Dataset: data (GitHub, Anand2027Gupta/EcoScrap). Classes: air conditioner, battery, keyboard, laptop, microchip IC, microwave, mobile phone, computer mouse, PCB, passive component, printer, refrigerator, resistor, television, washing machine, heat sink, light bulbs, transistor.

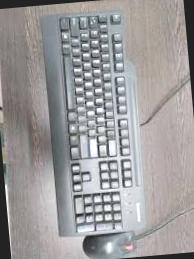
Label: keyboard

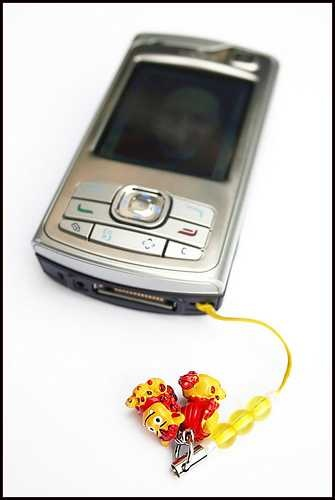
Label: mobile phone

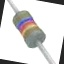
Label: resistor

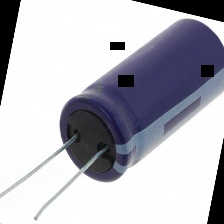
Label: passive component

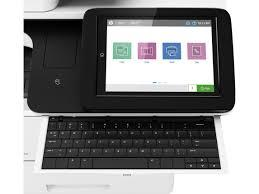
Label: printer

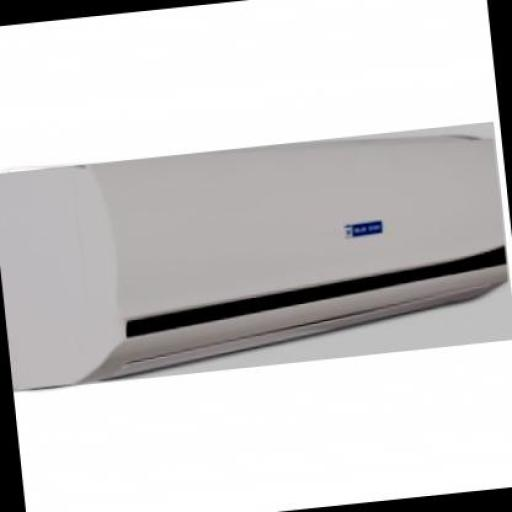
Label: air conditioner
